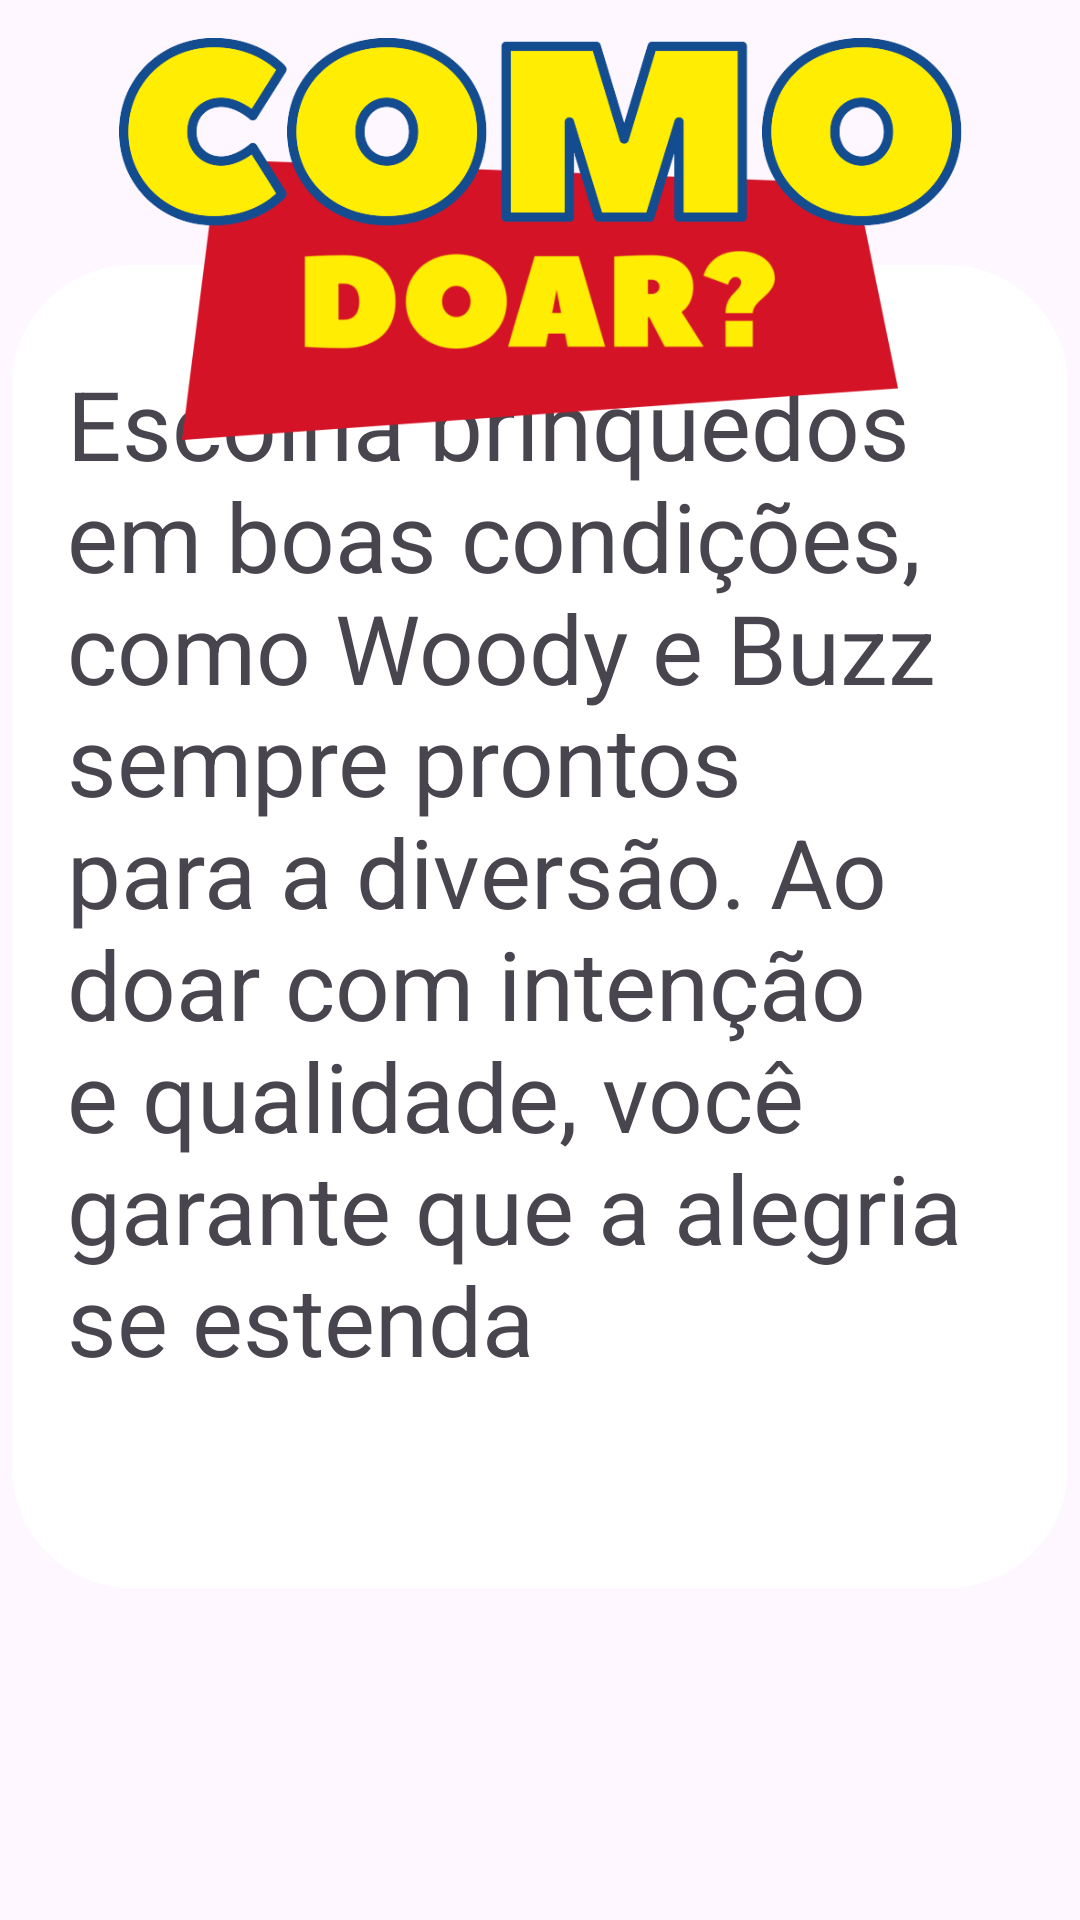

Layout XML and referenced resources for this Android screen:
<!-- AndroidManifest.xml: application theme Theme.ToyDonation -->
<!-- res/layout/activity_como_doar.xml -->
<?xml version="1.0" encoding="utf-8"?>
<androidx.constraintlayout.widget.ConstraintLayout xmlns:android="http://schemas.android.com/apk/res/android"
    xmlns:app="http://schemas.android.com/apk/res-auto"
    xmlns:tools="http://schemas.android.com/tools"
    android:layout_width="match_parent"
    android:layout_height="match_parent"
    tools:context=".ComoDoar">

    <ImageView
        android:id="@+id/imageView3"
        android:layout_width="wrap_content"
        android:layout_height="wrap_content"
        app:layout_constraintBottom_toBottomOf="parent"
        app:layout_constraintEnd_toEndOf="parent"
        app:layout_constraintHorizontal_bias="0.0"
        app:layout_constraintStart_toStartOf="parent"
        app:layout_constraintTop_toTopOf="parent"
        app:layout_constraintVertical_bias="0.0"
        app:srcCompat="@drawable/fundonuvenstoystory" />

    <View
        android:id="@+id/logincadastro"
        android:layout_width="352dp"
        android:layout_height="441dp"
        android:background="@drawable/fundotxt"
        app:layout_constraintBottom_toBottomOf="parent"
        app:layout_constraintEnd_toEndOf="parent"
        app:layout_constraintHorizontal_bias="0.491"
        app:layout_constraintStart_toStartOf="parent"
        app:layout_constraintTop_toTopOf="parent"
        app:layout_constraintVertical_bias="0.444" />

    <TextView
        android:id="@+id/txtcomodoart"
        android:layout_width="316dp"
        android:layout_height="374dp"
        android:text="@string/ComoDoarTxt"
        android:textSize="32sp"
        app:layout_constraintBottom_toBottomOf="parent"
        app:layout_constraintEnd_toEndOf="parent"
        app:layout_constraintHorizontal_bias="0.51"
        app:layout_constraintStart_toStartOf="parent"
        app:layout_constraintTop_toTopOf="parent"
        app:layout_constraintVertical_bias="0.45" />

    <ImageView
        android:id="@+id/imageView8"
        android:layout_width="281dp"
        android:layout_height="234dp"
        android:layout_marginBottom="335dp"
        app:layout_constraintBottom_toBottomOf="@+id/txtcomodoart"
        app:layout_constraintEnd_toEndOf="parent"
        app:layout_constraintStart_toStartOf="parent"
        app:layout_constraintTop_toTopOf="parent"
        app:srcCompat="@drawable/comodoar" />

</androidx.constraintlayout.widget.ConstraintLayout>
<!-- resources referenced by this layout -->
<resources>
  <!-- drawable comodoar: png bitmap (drawable, 54033 bytes) -->
  <!-- drawable fundotxt (drawable) -->
  <?xml version="1.0" encoding="utf-8"?>
  <selector xmlns:android="http://schemas.android.com/apk/res/android">
      <item>
          <shape android:shape="rectangle">
              <solid android:color="@color/white"></solid>
              <corners android:radius="40sp"></corners>
          </shape>
      </item>
  
      <item>
          <shape android:shape="@drawable/fundotoy">
              <solid android:color="@color/white"></solid>
              <corners android:radius="80sp"></corners>
          </shape>
      </item>
  
  </selector>
  <string name="ComoDoarTxt"> Escolha brinquedos em boas condições, como Woody e Buzz sempre prontos para a diversão. Ao doar com intenção e qualidade, você garante que a alegria se estenda</string>
  <style name="Theme.ToyDonation" parent="Base.Theme.ToyDonation" />
  <color name="white">#FFFFFFFF</color>
  <!-- drawable fundotoy: jpg bitmap (drawable, 39689 bytes) -->
  <style name="Base.Theme.ToyDonation" parent="Theme.Material3.DayNight.NoActionBar">
          
          
      </style>
</resources>
